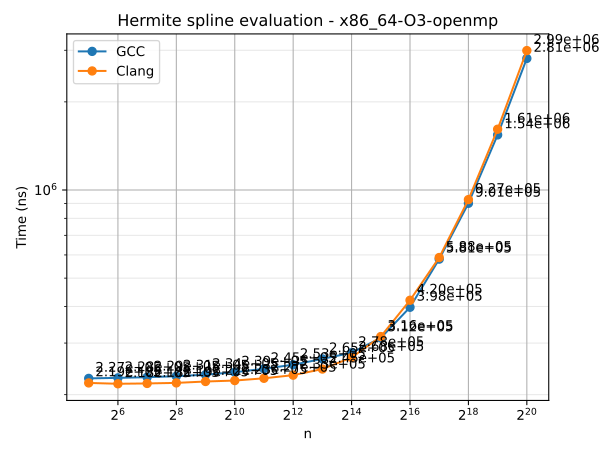

Data behind this chart, as committed beside it:
n	series	time
32	GCC	227264
64	GCC	228210
128	GCC	229419
256	GCC	231185
512	GCC	233994
1024	GCC	238514
2048	GCC	245120
4096	GCC	253057
8192	GCC	264890
16384	GCC	278063
32768	GCC	312459
65536	GCC	397592
131072	GCC	580561
262144	GCC	900588
524288	GCC	1542383
1048576	GCC	2813925
32	Clang	219295
64	Clang	217830
128	Clang	218413
256	Clang	219346
512	Clang	221767
1024	Clang	223411
2048	Clang	227445
4096	Clang	233098
8192	Clang	244603
16384	Clang	267790
32768	Clang	315785
65536	Clang	420152
131072	Clang	587939
262144	Clang	927115
524288	Clang	1612574
1048576	Clang	2993070
